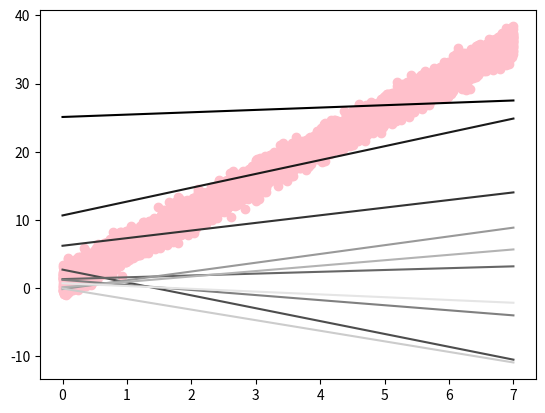

Write the Python code that produced this figure.
import numpy as np
import matplotlib.pyplot as plt
import random

# нахождение коэффициентов нормального распределения
def predict(N, x, y):

    sigm = 1
    m = 0
    d = 1

    xi1 = N / (2.0 * sigm) - 1 / (2.0 * d * d)

    sum = 0
    for i in range(N):
        sum += x[i] * x[i]
    xi2 = 1.0 / (2.0 * sigm) * sum - 1.0 / (2.0 * d * d)

    sum = 0
    for i in range(N):
        sum += x[i]
    xi3 = 1.0 / sigm * sum

    sum = 0
    for i in range(N):
        sum += y[i]
    xi4 = 1.0 / sigm * sum + m / (d * d)

    sum = 0
    for i in range(N):
        sum += x[i] * y[i]
    xi5 = 1.0 / sigm * sum + m / (d * d)

    rho = xi3 / (2 * np.sqrt(xi1 * xi2))
    sigma1 = -2.0 * xi1 * (1 - rho * rho)
    sigma2 = -2.0 * xi2 * (1 - rho * rho)

    a = -1.0 / (2 * (1 - rho * rho)) * sigma1 * sigma1
    b = -1.0 / (2 * (1 - rho * rho)) * sigma2 * sigma2
    c = 1.0 / (2 * (1 - rho * rho)) * 2.0 * rho * sigma1 * sigma2

    M = np.zeros(shape=(2, 2))
    M[0][0] = -2.0 * a
    M[0][1] = -c
    M[1][0] = -c
    M[1][1] = -2.0 * b
    mu = np.linalg.solve(M, [xi4, xi5])

    mean = [mu[0], mu[1]]
    cov = [[1.0 / (sigma1 * sigma1), rho], [rho, 1.0 / (sigma2 * sigma2)]]
    x, y = np.random.multivariate_normal(mean, cov, N).T

    i = random.randint(0, N - 1)
    return [x[i], y[i]]


def main():
    N = 10
    n = 10

    x = []
    y_true = []
    M = np.zeros(shape=(n, 2))

    for i in range(n):
        N *= 2

        x = np.linspace(0, 7, N)
        y_true = 1.0 + 5.0 * x
        y = y_true + np.random.normal(0, 1, N)

        res = predict(N, x, y)
        M[i][0] = res[0]
        M[i][1] = res[1]

    color = 0.0
    for i in range(n):
        y_pred = M[i][0] + M[i][1] * x
        plt.plot(x, y_pred, c=str(color))
        color += 1.0 / n

    plt.scatter(x, y, c='pink')
    plt.show()


if __name__ == '__main__':
    main()
